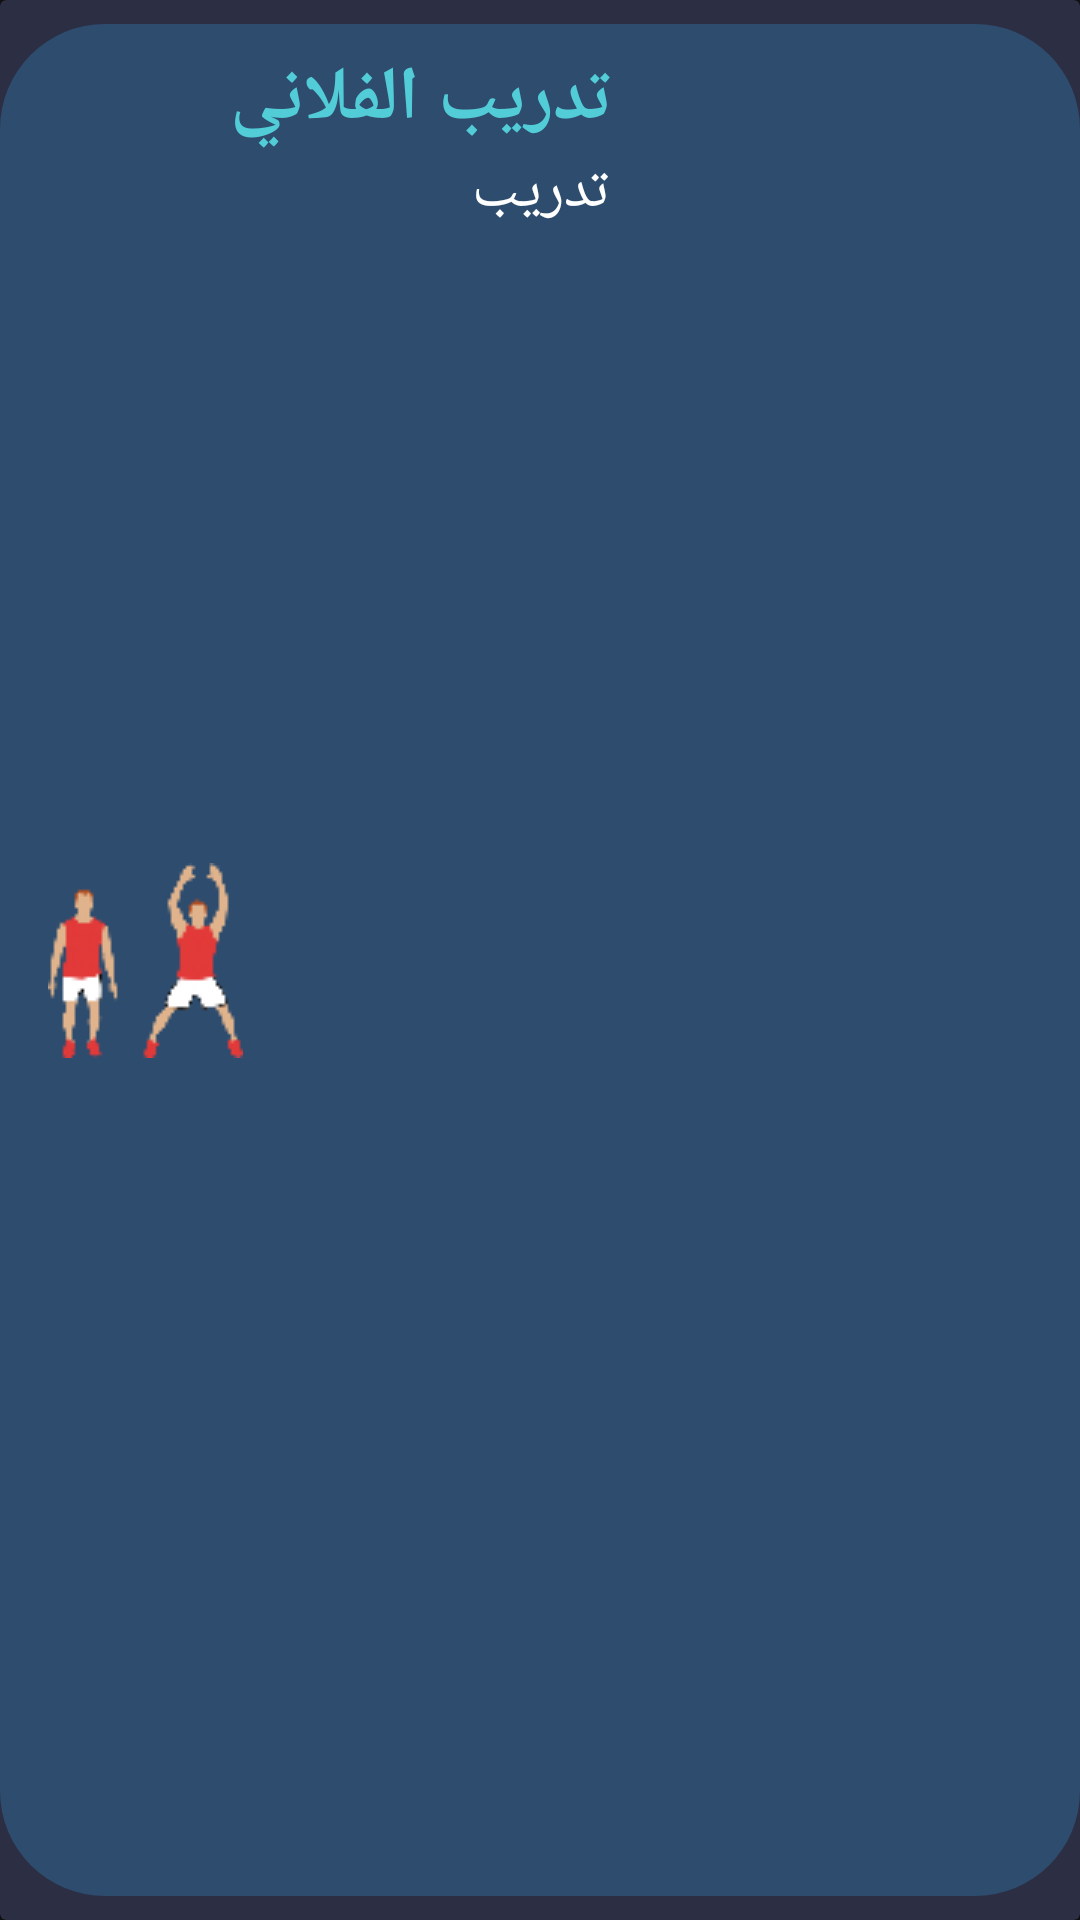

Write the Android layout XML for this screen, with the resource values it uses.
<!-- AndroidManifest.xml: application theme Theme.BmiGO -->
<!-- res/layout/workout_items.xml -->
<?xml version="1.0" encoding="utf-8"?>
<androidx.cardview.widget.CardView xmlns:android="http://schemas.android.com/apk/res/android"
    xmlns:app="http://schemas.android.com/apk/res-auto"
    xmlns:tools="http://schemas.android.com/tools"
    android:backgroundTint="@color/DarkThem"
    android:id="@+id/viewCard"
    android:layout_marginBottom="8dp"
    android:layout_width="match_parent"
    android:layout_height="wrap_content"
    android:clickable="true"
    android:focusable="true"
    android:foreground="?selectableItemBackground"
>
<androidx.constraintlayout.widget.ConstraintLayout
    android:id="@+id/constraintParent"
    android:layout_width="match_parent"
    android:layout_marginTop="8dp"
    android:layout_marginBottom="8dp"
    android:background="@drawable/shape_customs"
    android:layout_height="match_parent">

    <ImageView
        android:id="@+id/workoutPic"
        android:layout_width="wrap_content"
        android:layout_height="wrap_content"
        android:src="@drawable/jacks"
        app:layout_constraintBottom_toBottomOf="parent"
        app:layout_constraintStart_toStartOf="parent"
        app:layout_constraintTop_toTopOf="parent"
        android:layout_margin="16dp"
        />
    <TextView
        android:id="@+id/workTv"
        android:layout_width="wrap_content"
        android:layout_height="wrap_content"
        android:text="تدريب الفلاني"
        android:textColor="@color/blue"
        android:textSize="25dp"
        android:textStyle="bold"
        android:layout_marginEnd="160dp"
        android:layout_marginTop="8dp"
        app:layout_constraintEnd_toEndOf="parent"
        app:layout_constraintStart_toEndOf="@+id/workoutPic"
        app:layout_constraintTop_toTopOf="parent" />

    <TextView
        android:id="@+id/supworkTv"
        android:layout_width="wrap_content"
        android:layout_height="wrap_content"
        android:text="تدريب"
        android:textColor="@color/white"
        android:textSize="20dp"
        app:layout_constraintEnd_toEndOf="parent"
        app:layout_constraintStart_toStartOf="parent"
        app:layout_constraintTop_toBottomOf="@+id/workTv" />
</androidx.constraintlayout.widget.ConstraintLayout>
</androidx.cardview.widget.CardView>
<!-- resources referenced by this layout -->
<resources>
  <color name="DarkThem">#2C2E43</color>
  <color name="blue">#52CCD7</color>
  <color name="white">#FFFFFFFF</color>
  <!-- drawable jacks: png bitmap (drawable, 3704 bytes) -->
  <!-- drawable shape_customs (drawable) -->
  <?xml version="1.0" encoding="utf-8"?>
  <shape xmlns:android="http://schemas.android.com/apk/res/android">
      <solid android:color="@color/DarkBlue"/>
      <corners android:radius="35dp"/>
  
  
  </shape>
  <style name="Theme.BmiGO" parent="Theme.MaterialComponents.NoActionBar">
          
          <item name="colorPrimary">@color/purple_500</item>
          <item name="colorPrimaryVariant">@color/DarkBlue</item>
          <item name="colorOnPrimary">@color/white</item>
          
          <item name="colorSecondary">@color/teal_200</item>
          <item name="colorSecondaryVariant">@color/teal_700</item>
          <item name="colorOnSecondary">@color/black</item>
          
          <item name="android:statusBarColor" tools:targetApi="l">?attr/colorPrimaryVariant</item>
          
      </style>
  <color name="DarkBlue">#2E4C6D</color>
  <color name="purple_500">#F4F4F4</color>
  <color name="teal_200">#FF03DAC5</color>
  <color name="teal_700">#FF018786</color>
  <color name="black">#FF000000</color>
</resources>
